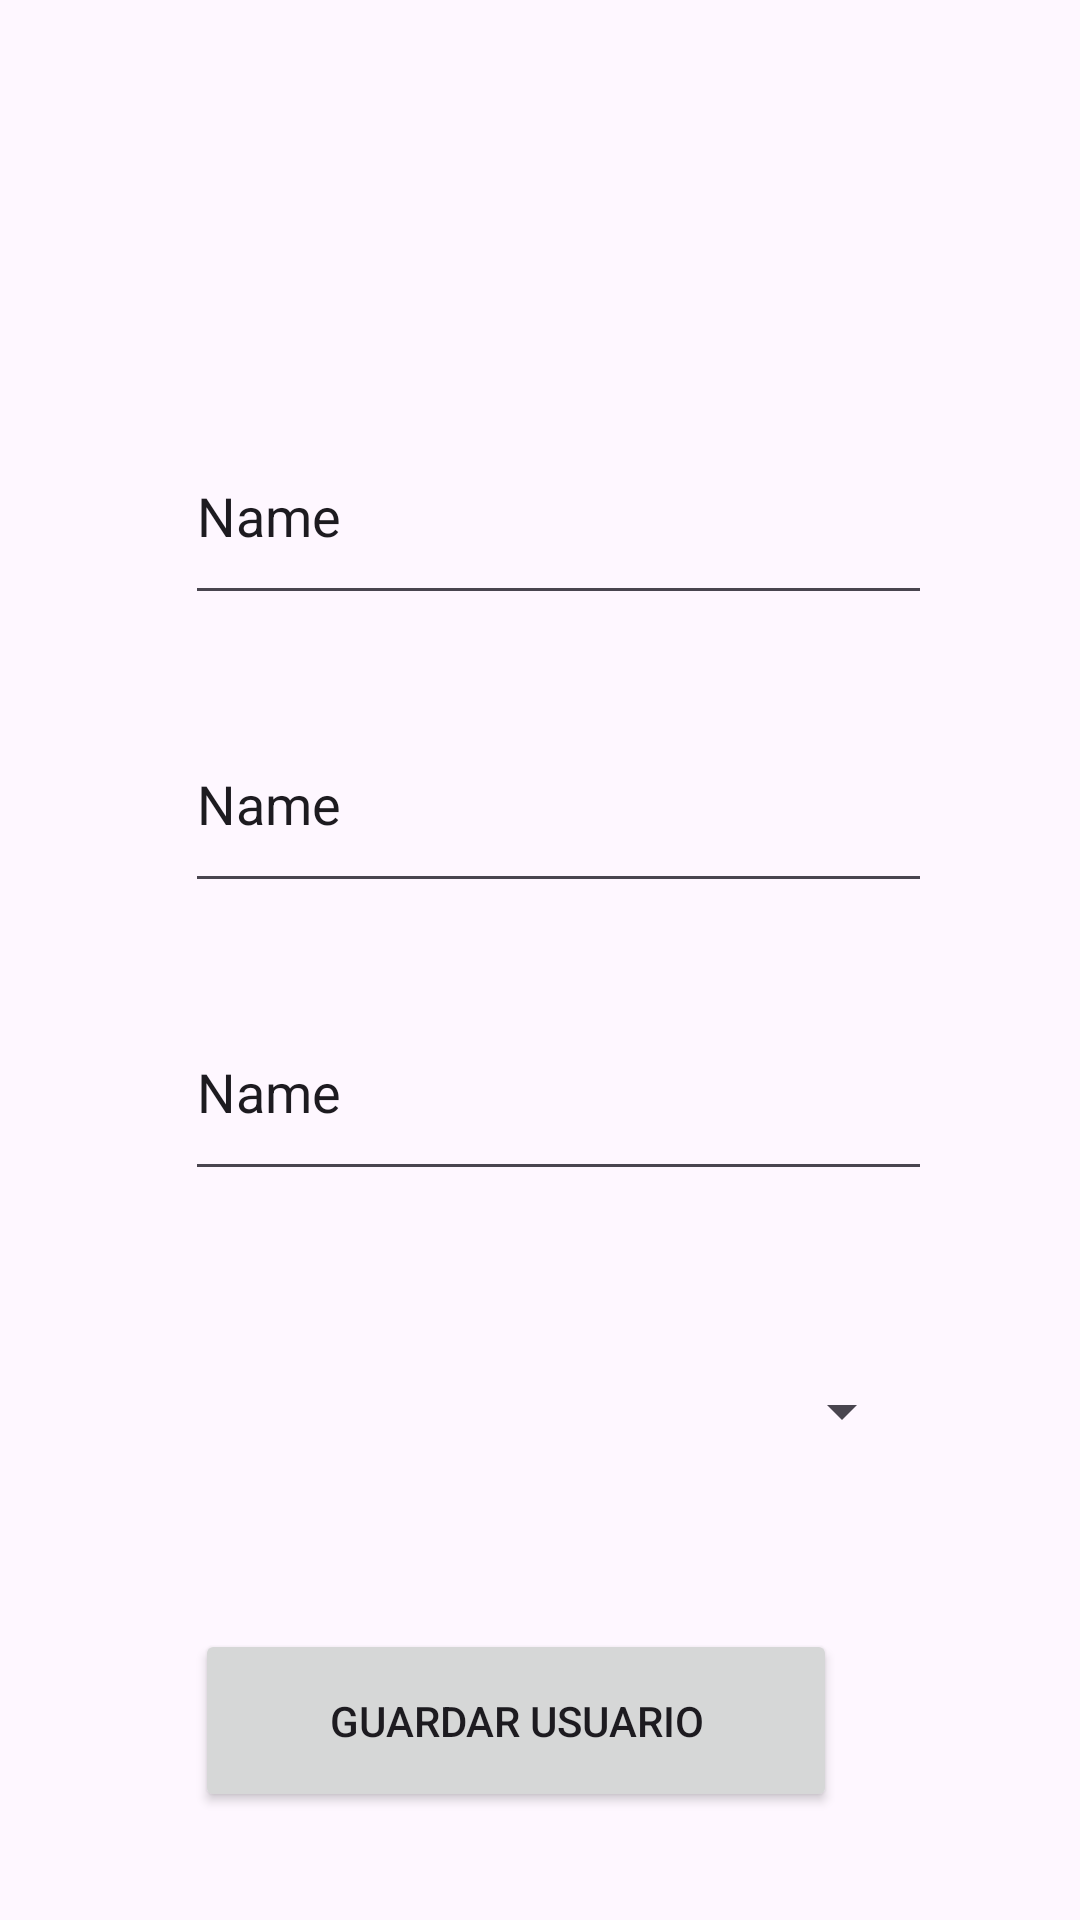

Produce the Android XML layout that renders to this screen, including the resource entries it uses.
<!-- AndroidManifest.xml: application theme Theme.VeterinariaLilia -->
<!-- res/layout/activity_registrar_usuario.xml -->
<?xml version="1.0" encoding="utf-8"?>
<androidx.constraintlayout.widget.ConstraintLayout xmlns:android="http://schemas.android.com/apk/res/android"
    xmlns:app="http://schemas.android.com/apk/res-auto"
    xmlns:tools="http://schemas.android.com/tools"
    android:layout_width="match_parent"
    android:layout_height="match_parent"
    tools:context=".RegistrarUsuarioActivity">

    <EditText
        android:id="@+id/txtname"
        android:layout_width="249dp"
        android:layout_height="69dp"
        android:layout_marginTop="136dp"
        android:ems="10"
        android:inputType="text"
        android:text="Name"
        app:layout_constraintEnd_toEndOf="parent"
        app:layout_constraintHorizontal_bias="0.555"
        app:layout_constraintStart_toStartOf="parent"
        app:layout_constraintTop_toTopOf="parent" />

    <EditText
        android:id="@+id/txtcorreo"
        android:layout_width="249dp"
        android:layout_height="69dp"
        android:layout_marginTop="27dp"
        android:ems="10"
        android:inputType="text"
        android:text="Name"
        app:layout_constraintEnd_toEndOf="parent"
        app:layout_constraintHorizontal_bias="0.555"
        app:layout_constraintStart_toStartOf="parent"
        app:layout_constraintTop_toBottomOf="@+id/txtname" />

    <EditText
        android:id="@+id/txtpassword"
        android:layout_width="249dp"
        android:layout_height="69dp"
        android:layout_marginTop="27dp"
        android:ems="10"
        android:inputType="text"
        android:text="Name"
        app:layout_constraintEnd_toEndOf="parent"
        app:layout_constraintHorizontal_bias="0.555"
        app:layout_constraintStart_toStartOf="parent"
        app:layout_constraintTop_toBottomOf="@+id/txtcorreo" />

    <Spinner
        android:id="@+id/txtrol"
        android:layout_width="249dp"
        android:layout_height="69dp"
        android:layout_marginTop="39dp"
        app:layout_constraintEnd_toEndOf="parent"
        app:layout_constraintStart_toStartOf="parent"
        app:layout_constraintTop_toBottomOf="@+id/txtpassword" />

    <Button
        android:id="@+id/button4"
        android:layout_width="214dp"
        android:layout_height="61dp"
        android:layout_marginStart="147dp"
        android:layout_marginTop="38dp"
        android:layout_marginEnd="125dp"
        android:text="Guardar Usuario"
        app:layout_constraintEnd_toEndOf="parent"
        app:layout_constraintHorizontal_bias="0.653"
        app:layout_constraintStart_toStartOf="parent"
        app:layout_constraintTop_toBottomOf="@+id/txtrol" />

</androidx.constraintlayout.widget.ConstraintLayout>
<!-- resources referenced by this layout -->
<resources>
  <style name="Theme.VeterinariaLilia" parent="Base.Theme.VeterinariaLilia" />
  <style name="Base.Theme.VeterinariaLilia" parent="Theme.Material3.DayNight.NoActionBar">
          
          
      </style>
</resources>
